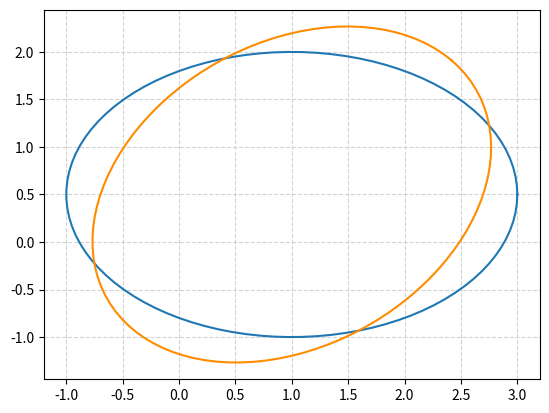

Reproduce this figure in Python.
import numpy as np
from matplotlib import pyplot as plt
from math import pi, cos, sin

u = 1  # x-position of the center
v = 0.5  # y-position of the center
a = 2.  # radius on the x-axis
b = 1.5  # radius on the y-axis
t_rot = pi/4  # rotation angle

t = np.linspace(0, 2*pi, 100)
Ell = np.array([a*np.cos(t), b*np.sin(t)])
# u,v removed to keep the same center location
R_rot = np.array([[cos(t_rot), -sin(t_rot)], [sin(t_rot), cos(t_rot)]])
# 2-D rotation matrix

Ell_rot = np.zeros((2, Ell.shape[1]))
for i in range(Ell.shape[1]):
    Ell_rot[:, i] = np.dot(R_rot, Ell[:, i])

plt.plot(u+Ell[0, :], v+Ell[1, :])  # initial ellipse
plt.plot(u+Ell_rot[0, :], v+Ell_rot[1, :], 'darkorange')  # rotated ellipse
plt.grid(color='lightgray', linestyle='--')
plt.show()
